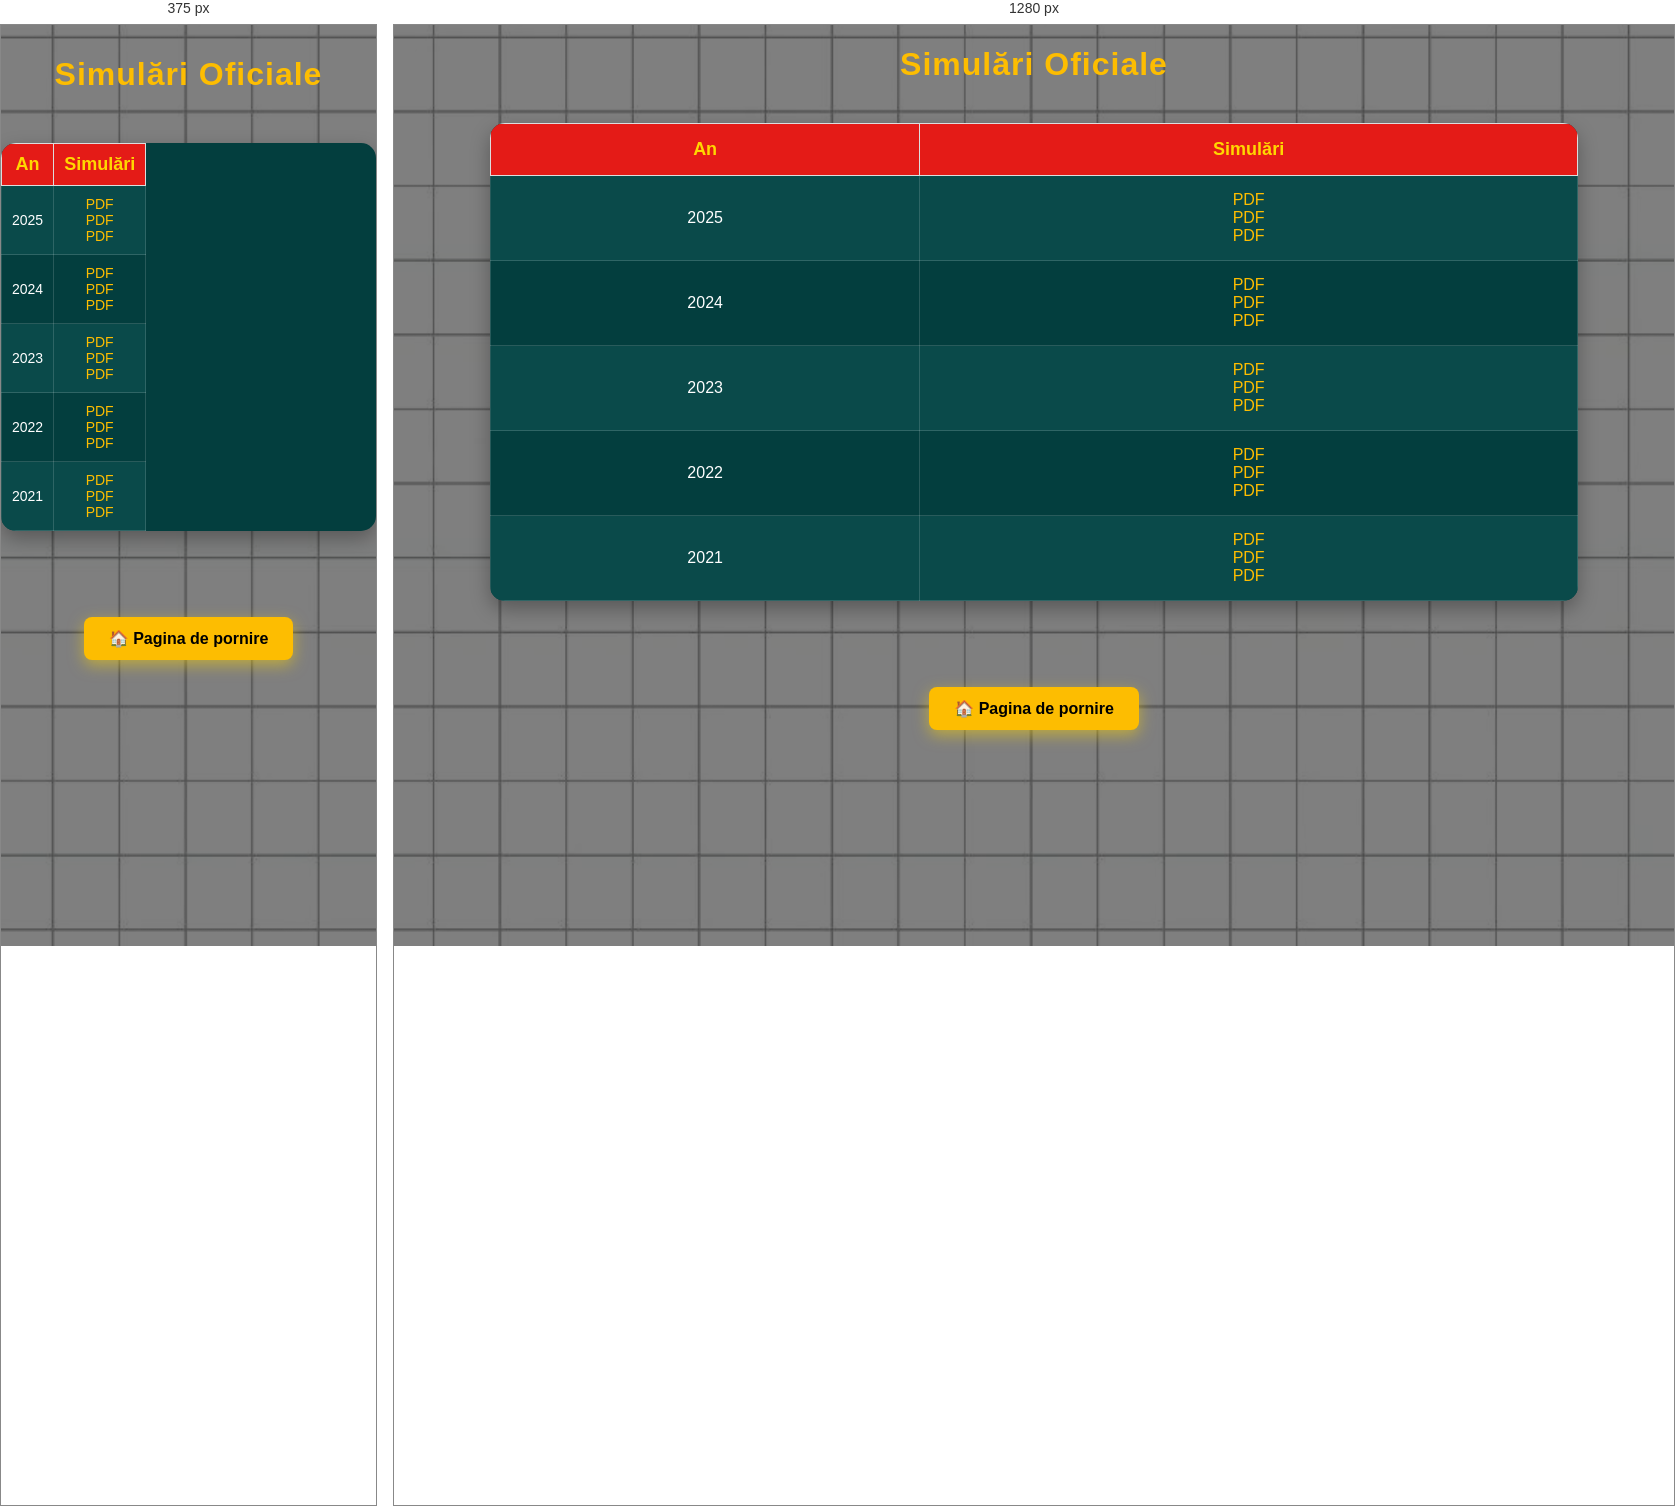
Rendered at 375 px and 1280 px, left to right.

<!-- file: Simulari_EN.html -->
<!DOCTYPE html>
<html lang="ro">
<head>
    <meta charset="UTF-8">
    <title>Simulari EN</title>
    <link href="https://fonts.googleapis.com/css2?family=Fredoka:wght@400;600&display=swap" rel="stylesheet">
    <link rel="stylesheet" href="../style.css">
    <meta name="viewport" content="width=device-width, initial-scale=1.0">
</head>
<body class="resurse">

<h1><center>Simulări Oficiale</center></h1>


       <table>
    <tr>
        <th>An</th>
        <th>Simulări</th>
    </tr>

    <tr>
        <td>2025</td>
        <td><a href="pdfuri/bac2025.pdf" target="_blank">PDF</a><br>
        <a href="pdfuri/bac2025.pdf" target="_blank">PDF</a><br>
            <a href="pdfuri/bac2025.pdf" target="_blank">PDF</a></td>
    </tr>

    <tr>
        <td>2024</td>
        <td><a href="pdfuri/bac2025.pdf" target="_blank">PDF</a><br>
        <a href="pdfuri/bac2025.pdf" target="_blank">PDF</a><br>
            <a href="pdfuri/bac2025.pdf" target="_blank">PDF</a></td>
    </tr>


    <tr>
        <td>2023</td>
        <td><a href="pdfuri/bac2025.pdf" target="_blank">PDF</a><br>
        <a href="pdfuri/bac2025.pdf" target="_blank">PDF</a><br>
            <a href="pdfuri/bac2025.pdf" target="_blank">PDF</a></td>
    </tr>

    <tr>
        <td>2022</td>
        <td><a href="pdfuri/bac2025.pdf" target="_blank">PDF</a><br>
        <a href="pdfuri/bac2025.pdf" target="_blank">PDF</a><br>
            <a href="pdfuri/bac2025.pdf" target="_blank">PDF</a></td>
    </tr>

    <tr>
        <td>2021</td>
        <td><a href="pdfuri/bac2025.pdf" target="_blank">PDF</a><br>
        <a href="pdfuri/bac2025.pdf" target="_blank">PDF</a><br>
            <a href="pdfuri/bac2025.pdf" target="_blank">PDF</a></td>
    </tr>

</table>


<div class="back-home">

    <br><br>

    <a href="../index.html" class="btn-hero">
🏠 Pagina de pornire
    </a>

</div>

</body>
</html>


/* @media block from style.css */
@media (max-width:768px){

    nav{
        display:none !important;
    }

    .mobile-nav{
        display:block;
    }

@media{
.hero{

    width:92%;
    padding:40px 20px;
}

 .hero-logo{

    width:90%;
    max-width:460px;
}

 .hero h1{

    font-size:32px;
}

 .hero-text{

    font-size:18px;
}

 .cards{

    flex-direction:column;
    align-items:center;
}

 .card{

    width:90%;
}

 .search-container{

    width:100%;
    margin:15px 0;
}

 #searchInput{

    width:100%;
}

 table{

    width:100%;
    font-size:14px;
}

 
td,
th{

    padding:8px;
}

 .county-buttons{

    display:flex;
    flex-direction:column;
    align-items:center;
}

 .county-btn{

    width:90%;
    text-align:center;
}

 .contact-form{

    width:95%;
}

 .contact-form input,
.contact-form textarea{

    width:100%;
}

 .footer{

    padding:20px;
    font-size:14px;
}

 
}

/* ==========================
      TELEFOANE
========================== */

.menu-toggle{
    display:none;
}

.nav-top{
    display:flex;
    justify-content:space-between;
    align-items:center;
    width:100%;
}

@media (max-width:768px){

    /* GENERAL */

    body{
        font-size:16px;
    }

    h1{
        font-size:32px;
        text-align:center;
        padding:10px;
    }

    h2{
        font-size:24px;
    }

    img{
        max-width:100%;
        height:auto;
    }

    /* NAVBAR */


    .logo img{
        max-height:65px;
    }

 .menu-toggle{
    display:block;
    color:#FDBD01;
    font-size:34px;
    cursor:pointer;
    user-select:none;

    margin-left:none;
}


    /* SEARCH */

    .search-container{
        display:none;
        width:90%;
        margin:15px auto;
    }

    .search-container.active{
        display:block;
    }

    #searchInput{
        width:100%;
        box-sizing:border-box;
    }

    /* HERO */

    .hero{
        width:90%;
        margin:30px auto;
        padding:30px 20px;
    }

    .hero-logo{
        max-width:250px;
    }

    /* CARDURI */

    .cards{
        flex-direction:column;
        align-items:center;
    }

    .card{
        width:90%;
        margin-bottom:20px;
    }

    /* PAGINI CU CARDURI */

    .resource-card{
        width:90%;
        margin:auto;
    }

    /* BUTOANE JUDEȚE */

    .county-buttons{
        display:flex;
        flex-direction:column;
        gap:12px;
    }

    .county-btn{
        width:100%;
        text-align:center;
    }

    /* TABELE */

    table{
        display:block;
        overflow-x:auto;
        width:100%;
        white-space:nowrap;
        font-size:14px;
    }

    td,
    th{
        padding:10px;
    }

    /* FORMULAR */

    .contact-form{
        width:100%;
        margin:auto;
    }

    .contact-form input,
    .contact-form textarea{
        width:100%;
        box-sizing:border-box;
    }

    /* FOOTER */

    .footer{
        padding:20px;
        font-size:14px;
    }

 /* =========================
   NAVBAR MOBILE
========================= */

.mobile-nav{
    display:none;
    background:#1C1C1C;
    width:100%;
}

.mobile-top{
    display:flex;
    justify-content:space-between;
    align-items:center;
    padding:10px 15px;
}

.mobile-nav .logo img{
    max-height:55px;
}

.mobile-toggle{
    font-size:34px;
    color:#FDBD01;
    cursor:pointer;
    user-select:none;
}

/* meniul ascuns */
.mobile-menu{
    display:none;
    flex-direction:column;
    background:#1C1C1C;
}

.mobile-menu a{
    padding:15px;
    color:white;
    text-decoration:none;
    border-top:1px solid #333;
}

/* deschis */
.mobile-menu.active{
    display:flex;
}


}